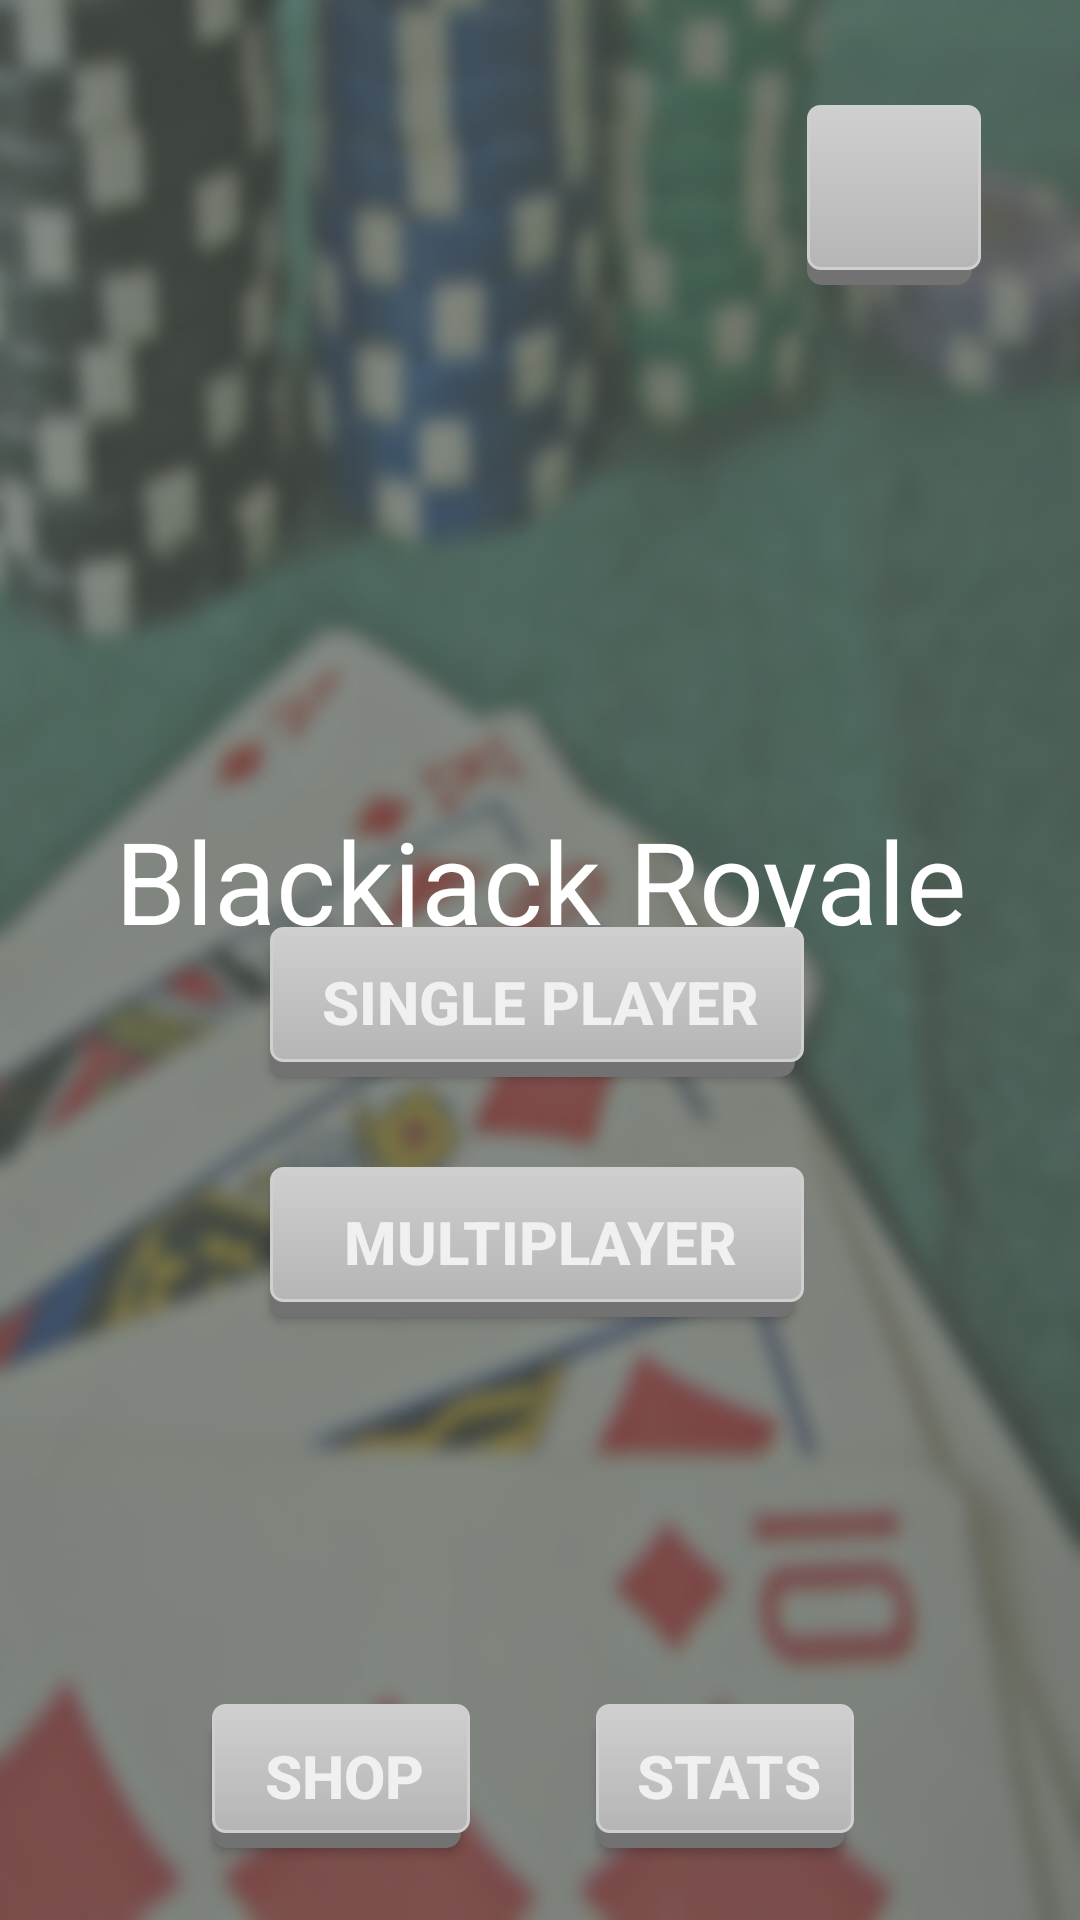

Write the Android layout XML for this screen, with the resource values it uses.
<!-- AndroidManifest.xml: application theme Base.Theme.CardGameTest -->
<!-- res/layout/activity_title_screen.xml -->
<?xml version="1.0" encoding="utf-8"?>
<androidx.constraintlayout.widget.ConstraintLayout xmlns:android="http://schemas.android.com/apk/res/android"
    xmlns:app="http://schemas.android.com/apk/res-auto"
    xmlns:tools="http://schemas.android.com/tools"
    android:layout_width="match_parent"
    android:layout_height="match_parent"
    android:background="@drawable/background">

    <Button
        android:id="@+id/statsButton"
        android:layout_width="wrap_content"
        android:layout_height="wrap_content"
        android:layout_marginBottom="24dp"
        android:text="Stats"
        app:layout_constraintBottom_toBottomOf="parent"
        app:layout_constraintEnd_toEndOf="parent"
        app:layout_constraintHorizontal_bias="0.73"
        app:layout_constraintStart_toStartOf="parent" />

    <Button
        android:id="@+id/shopButton"
        android:layout_width="wrap_content"
        android:layout_height="wrap_content"
        android:layout_marginBottom="24dp"
        android:text="Shop"
        app:layout_constraintBottom_toBottomOf="parent"
        app:layout_constraintEnd_toEndOf="parent"
        app:layout_constraintHorizontal_bias="0.26"
        app:layout_constraintStart_toStartOf="parent" />

    <Button
        android:id="@+id/singleButton"
        android:layout_width="180dp"
        android:layout_height="50dp"
        android:layout_marginBottom="281dp"
        android:text="Single player"
        android:textAlignment="center"
        app:layout_constraintBottom_toBottomOf="parent"
        app:layout_constraintEnd_toEndOf="parent"
        app:layout_constraintHorizontal_bias="0.5"
        app:layout_constraintStart_toStartOf="parent" />

    <Button
        android:id="@+id/multiButton"
        android:layout_width="180dp"
        android:layout_height="50dp"
        android:layout_marginBottom="201dp"
        android:text="Multiplayer"
        android:textAlignment="center"
        app:layout_constraintBottom_toBottomOf="parent"
        app:layout_constraintEnd_toEndOf="parent"
        app:layout_constraintHorizontal_bias="0.5"
        app:layout_constraintStart_toStartOf="parent" />

    <ImageButton
        android:id="@+id/optionButton"
        android:layout_width="60dp"
        android:layout_height="60dp"
        android:layout_marginTop="35dp"
        android:layout_marginEnd="31dp"
        android:background="@drawable/roundbutton"
        android:scaleType="fitCenter"
        app:layout_constraintEnd_toEndOf="parent"
        app:layout_constraintTop_toTopOf="parent"
        app:srcCompat="@drawable/baseline_settings_24"
        tools:ignore="TouchTargetSizeCheck,SpeakableTextPresentCheck" />

    <TextView
        android:id="@+id/title"
        android:layout_width="wrap_content"
        android:layout_height="wrap_content"
        android:layout_marginTop="268dp"
        android:text="Blackjack Royale"
        android:textAlignment="center"
        android:textColor="@color/white"
        android:textSize="38sp"
        app:layout_constraintEnd_toEndOf="parent"
        app:layout_constraintHorizontal_bias="0.5"
        app:layout_constraintStart_toStartOf="parent"
        app:layout_constraintTop_toTopOf="parent" />

</androidx.constraintlayout.widget.ConstraintLayout>
<!-- resources referenced by this layout -->
<resources>
  <color name="white">#FFFFFFFF</color>
  <!-- drawable background: jpg bitmap (drawable, 174847 bytes) -->
  <!-- drawable roundbutton: vector/xml drawable (drawable, 2954 chars, omitted) -->
  <style name="Base.Theme.CardGameTest" parent="Theme.AppCompat.Light.NoActionBar">
          
          
          <item name="android:buttonStyle">@style/defaultButtonStyle</item>
          <item name="colorOnPrimary">@color/black</item>
          <item name="colorOnBackground">@color/black</item>
          <item name="colorSurface">@color/black</item>
  
      </style>
  <style name="defaultButtonStyle" parent="@style/Widget.AppCompat.Button.Colored">
          <item name="android:background">@drawable/roundbutton</item>
          <item name="android:textColor">#f0f0f0</item>
          <item name="android:textSize">20sp</item>
          <item name="android:padding">10dp</item>
          <item name="android:gravity">center</item>
          <item name="android:textStyle">bold</item>
      </style>
  <color name="black">#FF000000</color>
</resources>
